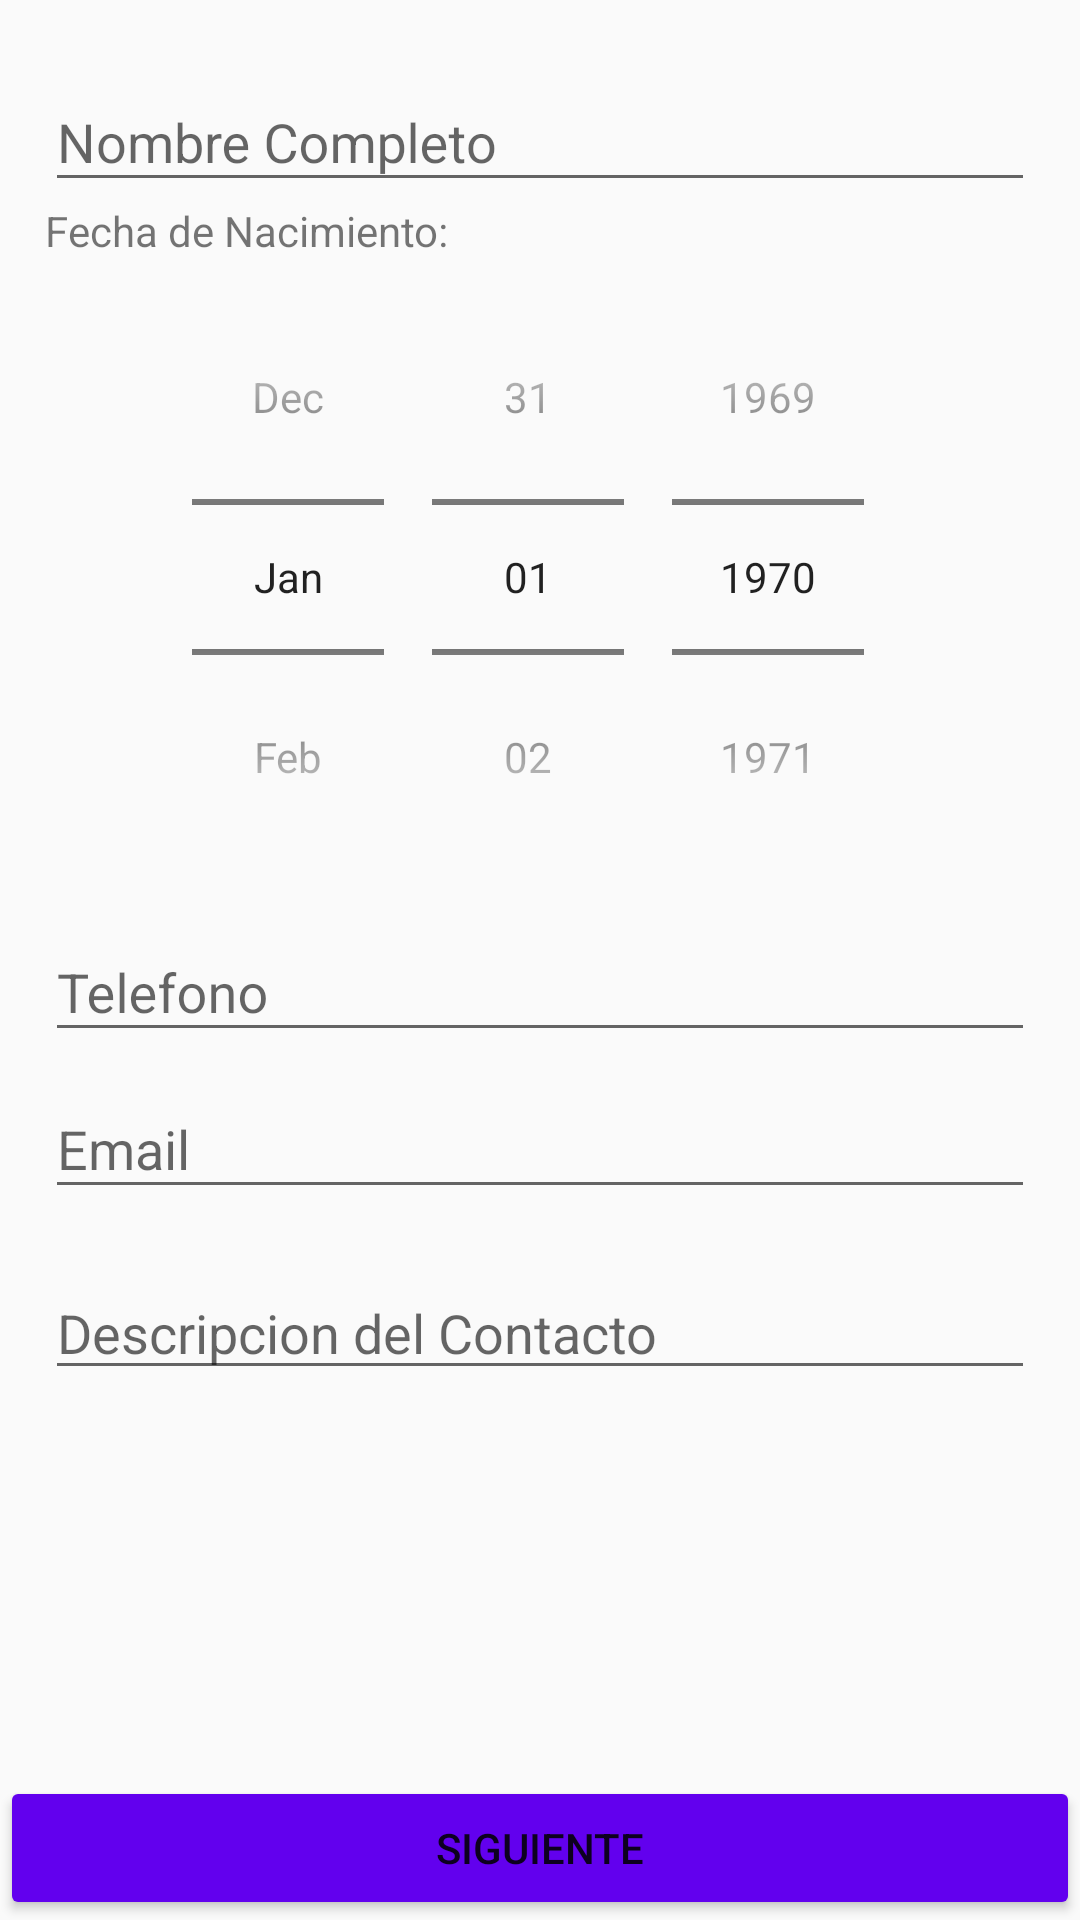

Reconstruct the res/layout file that produces this screen, plus the resources it refers to.
<!-- AndroidManifest.xml: application theme AppTheme -->
<!-- res/layout/activity_main.xml -->
<?xml version="1.0" encoding="utf-8"?>
<android.support.constraint.ConstraintLayout xmlns:android="http://schemas.android.com/apk/res/android"
    xmlns:app="http://schemas.android.com/apk/res-auto"
    xmlns:tools="http://schemas.android.com/tools"
    android:layout_width="match_parent"
    android:layout_height="match_parent"
    android:orientation="vertical"
    tools:context=".MainActivity">

    <LinearLayout
        android:id="@+id/llDatos"
        android:layout_width="match_parent"
        android:layout_height="0dp"
        android:orientation="vertical"
        android:padding="@dimen/pad_general"
        app:layout_constraintBottom_toTopOf="@+id/btSiguiente"
        app:layout_constraintTop_toTopOf="parent">

        <android.support.design.widget.TextInputLayout
            android:layout_width="match_parent"
            android:layout_height="wrap_content"
            >

            <EditText
                android:id="@+id/etNombreCompleto"
                android:layout_width="match_parent"
                android:layout_height="wrap_content"
                android:hint="@string/hintNombreCompleto"
                />
        </android.support.design.widget.TextInputLayout>

        <TextView
            android:id="@+id/tvfecha"
            android:layout_width="match_parent"
            android:layout_height="wrap_content"
            android:text="@string/tvFechaNacimiento"

            />

        <DatePicker
            android:id="@+id/dpFechaNacimiento"
            android:layout_width="match_parent"
            android:layout_height="wrap_content"
            android:calendarViewShown="false"
            android:datePickerMode="spinner">

        </DatePicker>

        <android.support.design.widget.TextInputLayout
            android:layout_width="match_parent"
            android:layout_height="wrap_content"
            >

            <EditText
                android:id="@+id/etTelefono"
                android:layout_width="match_parent"
                android:layout_height="wrap_content"
                android:hint="@string/hintTelefono"
                android:inputType="phone"/>
        </android.support.design.widget.TextInputLayout>

        <android.support.design.widget.TextInputLayout
            android:layout_width="match_parent"
            android:layout_height="wrap_content"
            >

            <EditText
                android:id="@+id/etEmail"
                android:layout_width="match_parent"
                android:layout_height="wrap_content"
                android:hint="@string/hintEmail"/>

        </android.support.design.widget.TextInputLayout>

        <TextView
            android:layout_width="match_parent"
            android:layout_height="wrap_content"
            />


        <EditText
            android:id="@+id/etDescripcionContacto"
            android:layout_width="match_parent"
            android:layout_height="wrap_content"
            android:hint="@string/hintDescripcionContacto"
            />

    </LinearLayout>

    <Button
        android:id="@+id/btSiguiente"
        android:layout_width="match_parent"
        android:layout_height="wrap_content"
        app:layout_constraintBottom_toBottomOf="parent"
        android:theme="@style/ButtonGeneral"
        android:text="@string/btnSiguiente"
        tools:layout_editor_absoluteX="0dp" />

</android.support.constraint.ConstraintLayout>
<!-- resources referenced by this layout -->
<resources>
  <dimen name="pad_general">15dp</dimen>
  <string name="btnSiguiente">Siguiente</string>
  <string name="hintDescripcionContacto">Descripcion del Contacto</string>
  <string name="hintEmail">Email</string>
  <string name="hintNombreCompleto">Nombre Completo</string>
  <string name="hintTelefono">Telefono</string>
  <string name="tvFechaNacimiento">Fecha de Nacimiento: </string>
  <style name="ButtonGeneral" parent="Theme.AppCompat.DayNight.NoActionBar">
          <item name="colorButtonNormal">@color/colorPrimary</item>
          <item name="colorControlHighlight">@color/colorPrimaryDark</item>
      </style>
  <style name="AppTheme" parent="Theme.AppCompat.Light.DarkActionBar">
          
          <item name="colorPrimary">@color/colorPrimary</item>
          <item name="colorPrimaryDark">@color/colorPrimaryDark</item>
          <item name="colorAccent">@color/colorAccent</item>
      </style>
  <!-- not gathered from this repository: default colours our renderer supplied (Android Studio template values) -->
  <color name="colorPrimary">#FF6200EE</color>
  <color name="colorPrimaryDark">#FF3700B3</color>
  <color name="colorAccent">#FF03DAC5</color>
</resources>
